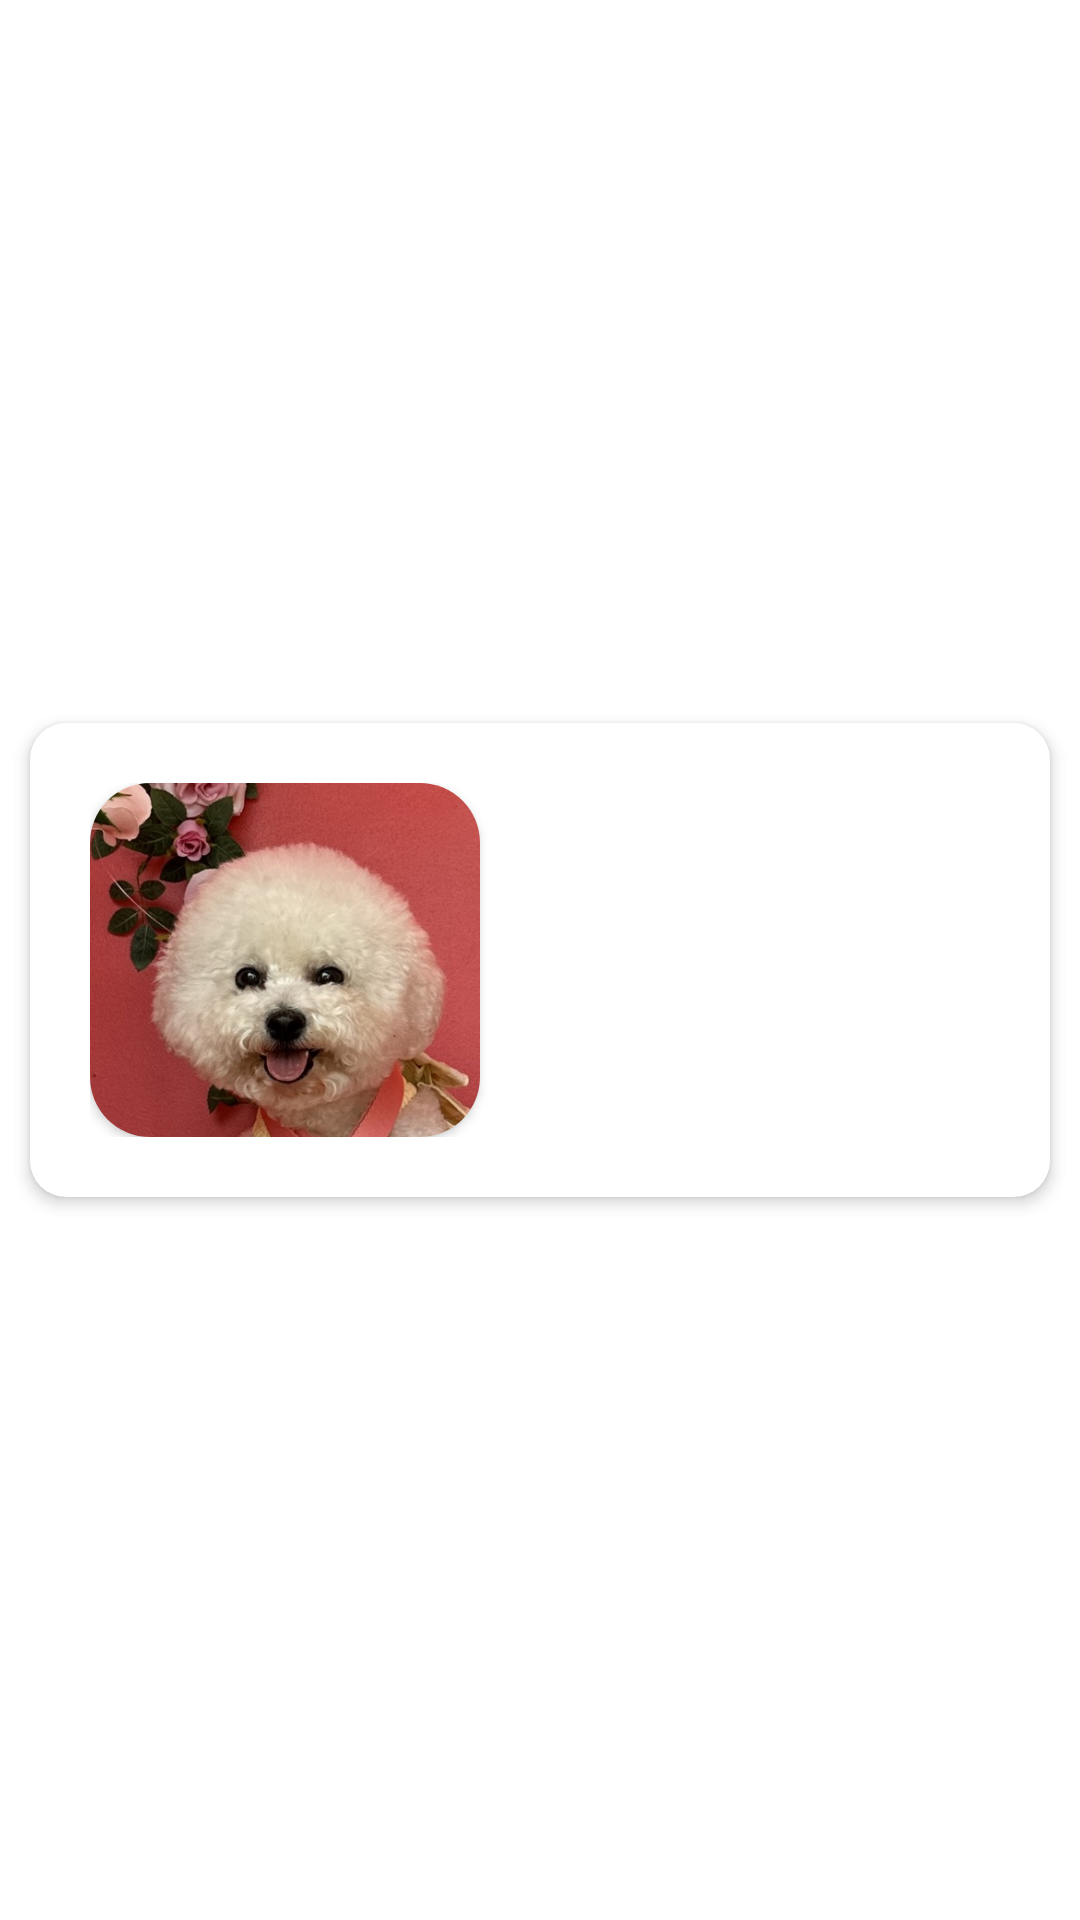

Android layout source for this screen:
<!-- AndroidManifest.xml: application theme Theme.mypetRoad -->
<!-- res/layout/pet_card.xml -->
<layout
    xmlns:android="http://schemas.android.com/apk/res/android"
    xmlns:app="http://schemas.android.com/apk/res-auto">

    <data>
        <variable
            name="homeViewModel"
            type="com.mju.capstone.mypetRoad.views.feature.home.HomeViewModel" />
    </data>

    <LinearLayout
        android:layout_width="match_parent"
        android:layout_height="wrap_content"
        android:layout_gravity="center_vertical"
        android:gravity="center_vertical"
        android:orientation="vertical">

        <androidx.cardview.widget.CardView
            android:id="@+id/home_pet_card"
            android:layout_width="match_parent"
            android:layout_height="wrap_content"
            android:layout_margin="10dp"
            app:cardPreventCornerOverlap="false"
            app:cardBackgroundColor="@color/white"
            app:cardCornerRadius="12dp"
            app:cardElevation="3dp"
            app:contentPadding="4dp">

            <androidx.constraintlayout.widget.ConstraintLayout
                android:layout_width="match_parent"
                android:layout_height="150dp"
                android:padding="16dp">

                <androidx.cardview.widget.CardView
                    android:id="@+id/walking_log_image"
                    android:layout_width="wrap_content"
                    android:layout_height="wrap_content"
                    app:cardCornerRadius="20dp"
                    app:layout_constraintStart_toStartOf="parent"
                    app:layout_constraintTop_toTopOf="parent"
                    app:layout_constraintBottom_toBottomOf="parent">
                    <ImageView
                        android:src="@drawable/sample_dduzzi"
                        android:layout_width="130dp"
                        android:layout_height="130dp"
                        android:scaleType="centerCrop" />
                </androidx.cardview.widget.CardView>


                <TextView
                    android:id="@+id/pet_name"
                    android:layout_width="wrap_content"
                    android:layout_height="wrap_content"
                    android:text="@{homeViewModel.petName}"
                    android:textSize="25dp"
                    android:layout_marginTop="10dp"
                    android:textColor="@color/black"
                    android:layout_marginStart="15dp"

                    app:layout_constraintTop_toTopOf="parent"
                    app:layout_constraintStart_toEndOf="@+id/walking_log_image" />

                <TextView
                    android:id="@+id/pet_age"
                    android:layout_width="wrap_content"
                    android:layout_height="wrap_content"
                    android:text="@{homeViewModel.petAge}"
                    android:textSize="18dp"
                    android:layout_marginStart="15dp"
                    android:layout_marginTop="30dp"
                    app:layout_constraintTop_toBottomOf="@id/pet_name"
                    app:layout_constraintStart_toEndOf="@id/walking_log_image" />

                <TextView
                    android:id="@+id/pet_walk"
                    android:layout_width="wrap_content"
                    android:layout_height="wrap_content"
                    android:text="@{homeViewModel.petIsWalked}"
                    android:textSize="18dp"
                    android:textColor="#ff0000"
                    android:layout_marginStart="15dp"
                    app:layout_constraintTop_toBottomOf="@+id/pet_age"
                    app:layout_constraintStart_toEndOf="@id/walking_log_image"/>

            </androidx.constraintlayout.widget.ConstraintLayout>

        </androidx.cardview.widget.CardView>

    </LinearLayout>
</layout>
<!-- resources referenced by this layout -->
<resources>
  <color name="black">#FF000000</color>
  <color name="white">#FFFFFFFF</color>
  <!-- drawable sample_dduzzi: jpeg bitmap (drawable, 72078 bytes) -->
  <style name="Theme.mypetRoad" parent="Theme.MaterialComponents.Light.DarkActionBar">
          <item name="windowNoTitle">true</item>
          
          <item name="colorPrimary">@color/selected</item>
          <item name="colorPrimaryVariant">@color/purple_700</item>
          <item name="colorOnPrimary">@color/white</item>
          
          <item name="colorSecondary">@color/teal_200</item>
          <item name="colorSecondaryVariant">@color/teal_700</item>
          <item name="colorOnSecondary">@color/black</item>
          
          <item name="android:statusBarColor">@color/base</item>
          
      </style>
  <color name="selected">#FFA800</color>
  <color name="purple_700">#FF3700B3</color>
  <color name="teal_200">#FF03DAC5</color>
  <color name="teal_700">#FF018786</color>
  <color name="base">#4098FF</color>
</resources>
